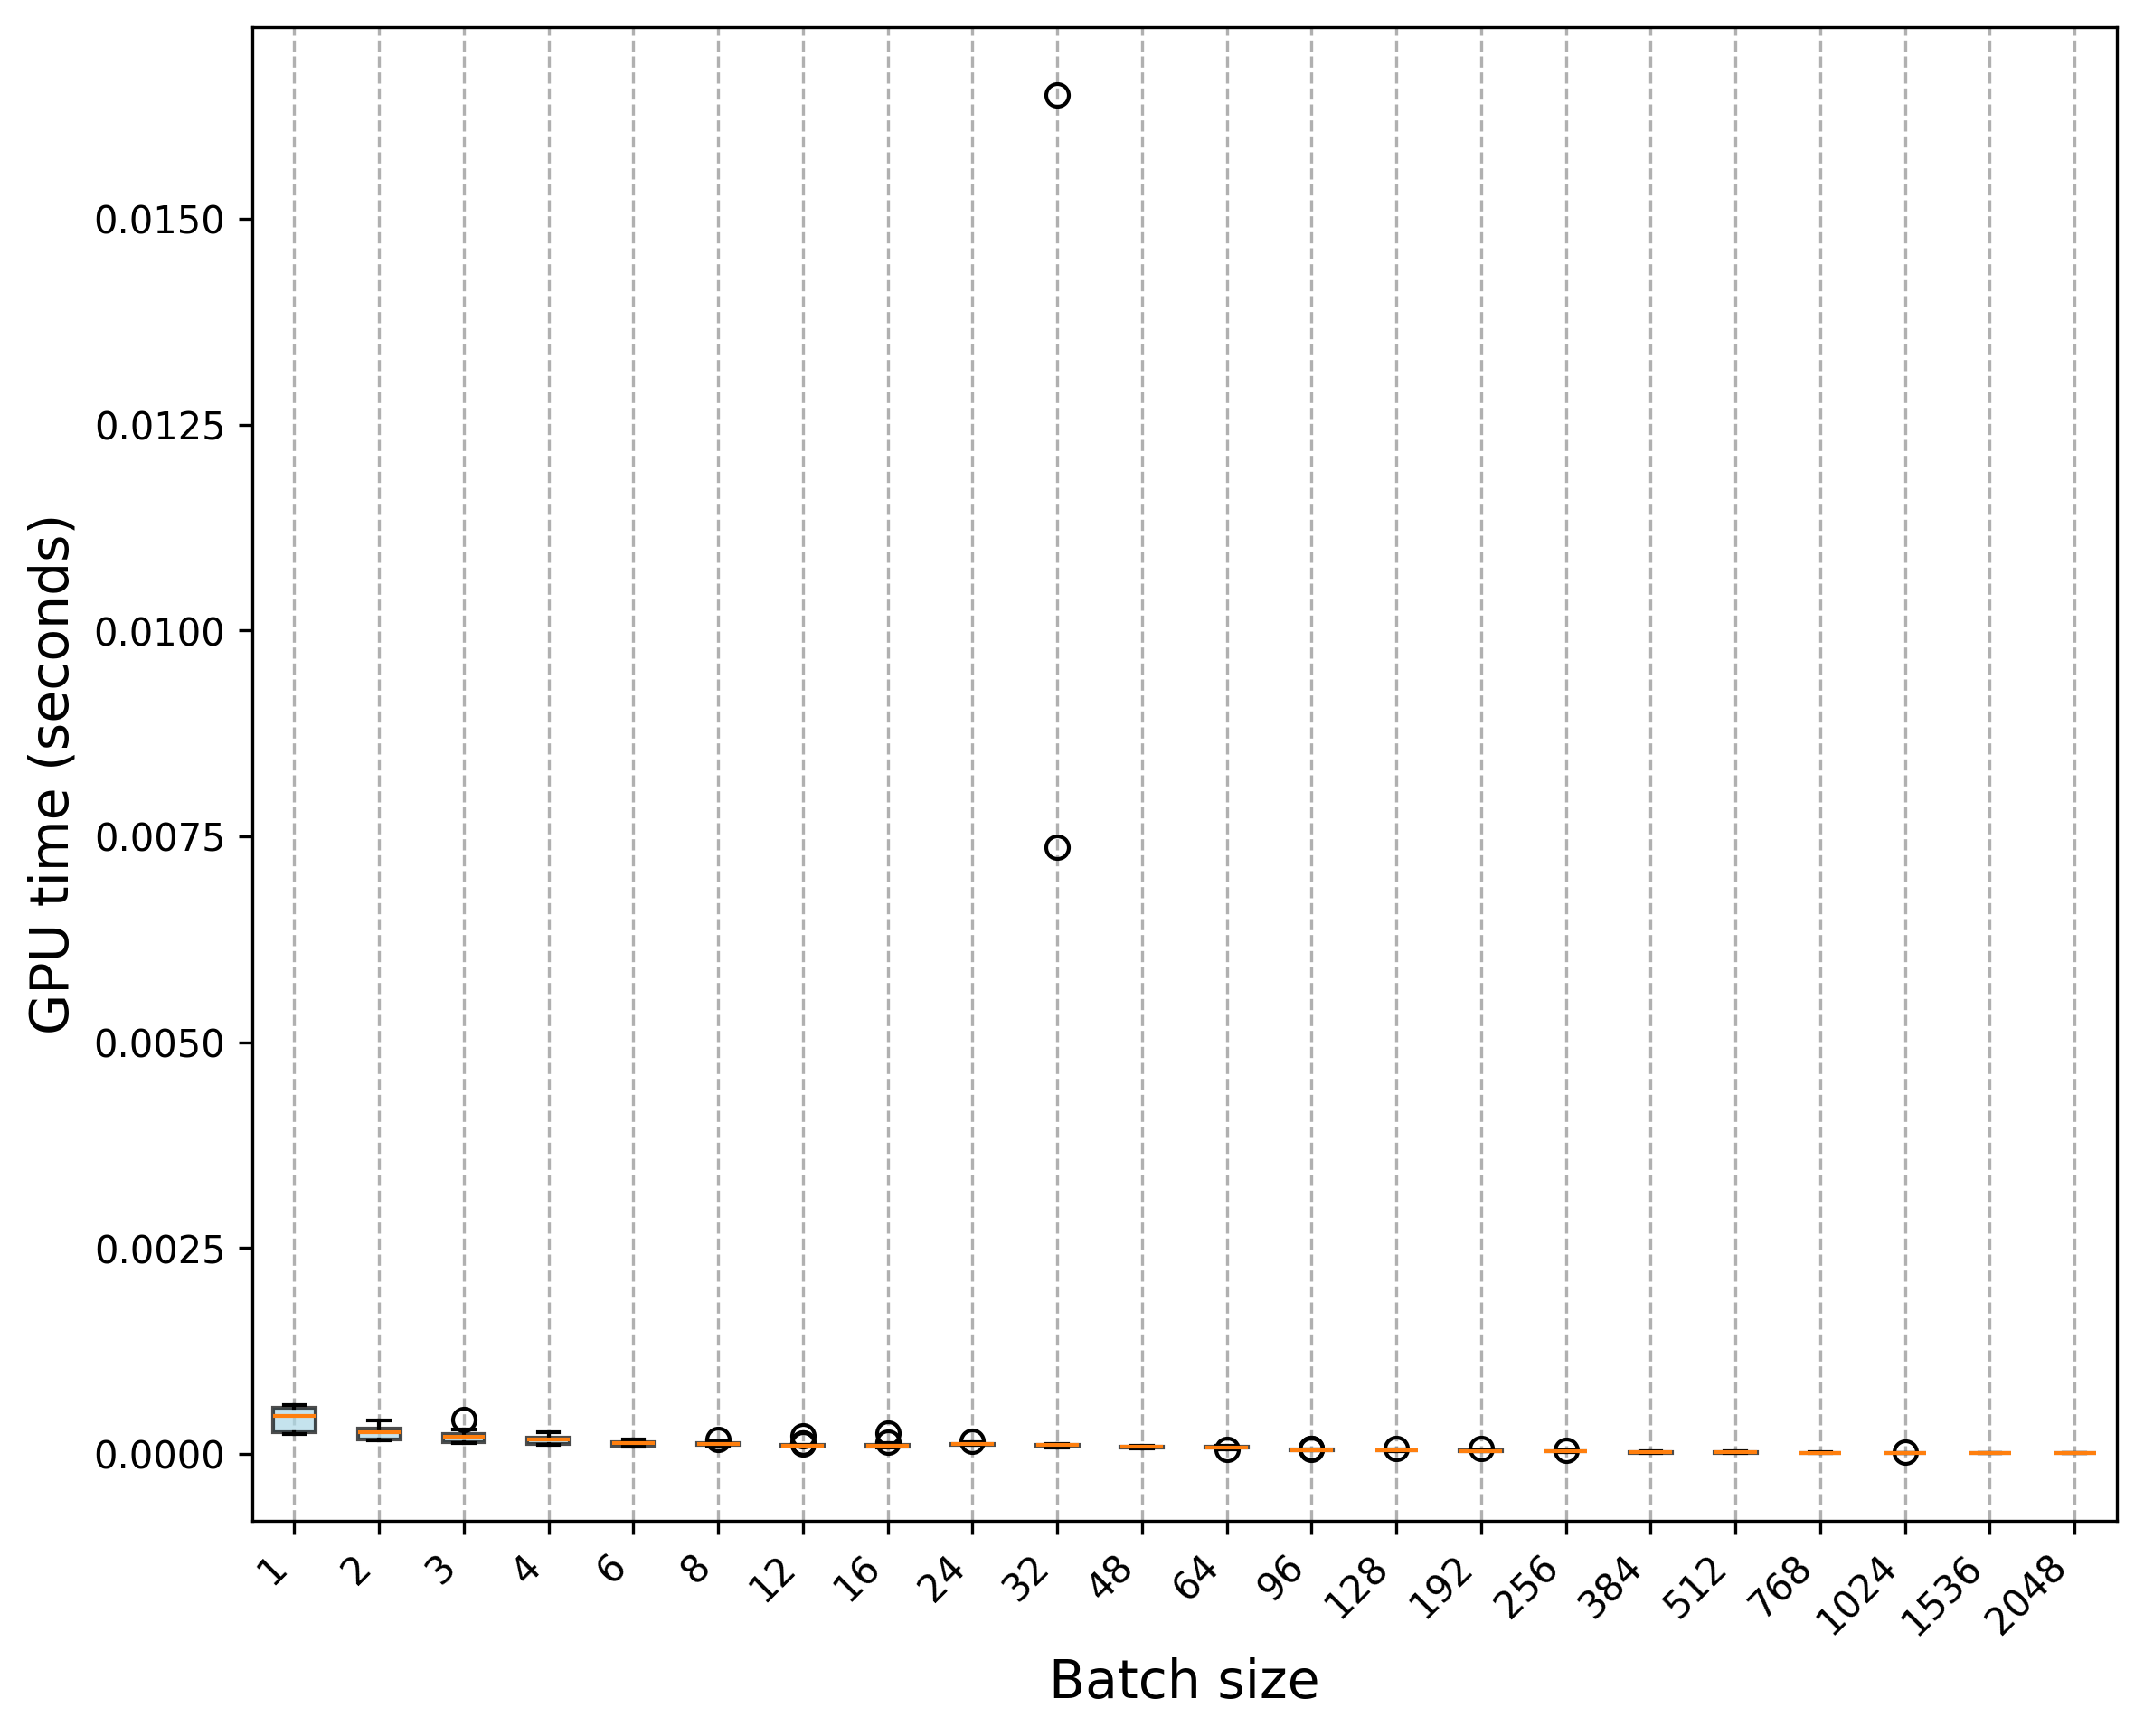

The file beside this chart, header and first rows:
Trial, 1, 2, 3, 4, 6, 8, 12, 16, 24, 32, 48, 64, 96, 128, 192, 256, 384, 512, 768, 1024, 1536, 2048
0, 0.0002565, 0.0001868, 0.0001444, 0.0001237, 0.000104, 0.0001014, 0.0001052, 9.9862e-05, 0.0001216, 0.0001103, 9.2118e-05, 8.0596e-05, 4.5498e-05, 4.8834e-05, 3.2803e-05, 3.1741e-05, 1.6242e-05, 1.6932e-05, 1.2193e-05, 1.2694e-05, 1.0299e-05, 9.879e-06
1, 0.0002465, 0.0001651, 0.0001417, 0.0001322, 9.9231e-05, 0.0001011, 0.0001014, 0.0001051, 0.0001349, 0.000105, 9.0344e-05, 8.9774e-05, 5.1078e-05, 4.5848e-05, 3.4867e-05, 3.0329e-05, 2.9678e-05, 2.9157e-05, 1.3195e-05, 1.5509e-05, 9.789e-06, 9.98e-06
2, 0.0002516, 0.0001713, 0.0001404, 0.0001179, 9.8049e-05, 0.0001201, 0.0001064, 9.8359e-05, 0.0001208, 0.0001106, 6.8913e-05, 6.0587e-05, 4.8343e-05, 4.677e-05, 3.2904e-05, 3.5148e-05, 3.0659e-05, 1.9658e-05, 1.5149e-05, 1.3145e-05, 1.021e-05, 9.719e-06
3, 0.0002803, 0.0001706, 0.0001457, 0.0001195, 9.9322e-05, 0.0001032, 0.0001122, 0.0001012, 0.0001354, 0.0001079, 9.6306e-05, 8.3572e-05, 5.9524e-05, 5.227e-05, 3.7603e-05, 3.2703e-05, 2.4968e-05, 1.9428e-05, 1.7053e-05, 1.2604e-05, 1.1071e-05, 1.005e-05
4, 0.0002691, 0.000163, 0.0001397, 0.0001187, 9.8921e-05, 0.0001007, 0.00011, 0.0001012, 0.0001214, 0.0001145, 7.0275e-05, 6.1128e-05, 6.1859e-05, 5.2392e-05, 3.9286e-05, 3.0659e-05, 2.8485e-05, 2.6031e-05, 1.4007e-05, 1.2304e-05, 1.1602e-05, 9.809e-06
5, 0.0002768, 0.0001621, 0.0001383, 0.0001136, 9.4472e-05, 0.000105, 0.0001022, 0.0001025, 0.0001427, 0.0001134, 0.0001058, 7.6337e-05, 5.2411e-05, 4.2192e-05, 3.1701e-05, 3.106e-05, 3.5549e-05, 2.8135e-05, 1.2454e-05, 1.5139e-05, 1.1392e-05, 1.1122e-05
6, 0.0002621, 0.0001781, 0.0001396, 0.0001234, 9.4112e-05, 0.000108, 0.0001007, 0.0001088, 0.0001207, 0.0001115, 6.6489e-05, 9.5654e-05, 4.665e-05, 4.4656e-05, 3.6981e-05, 4.0678e-05, 2.1652e-05, 1.6472e-05, 1.3165e-05, 1.2885e-05, 1.1643e-05, 1.1111e-05
7, 0.0002663, 0.0001656, 0.0001386, 0.0001168, 9.3481e-05, 0.0001033, 9.8119e-05, 0.0001009, 0.000126, 0.000116, 8.9774e-05, 5.5497e-05, 5.1109e-05, 5.3904e-05, 3.7823e-05, 3.604e-05, 2.1782e-05, 2.056e-05, 1.6953e-05, 1.5039e-05, 1.1422e-05, 1.1091e-05
8, 0.0002585, 0.0001781, 0.0001356, 0.0002665, 9.5043e-05, 0.0001229, 9.3851e-05, 9.6546e-05, 0.0001218, 0.0001096, 7.3452e-05, 7.5526e-05, 5.5988e-05, 4.683e-05, 3.4126e-05, 2.7803e-05, 2.069e-05, 2.2374e-05, 1.2314e-05, 1.523e-05, 1.1422e-05, 1.1231e-05
9, 0.0002573, 0.0001699, 0.0001415, 0.000122, 9.4873e-05, 0.0001066, 9.6456e-05, 9.2909e-05, 0.0001228, 0.0001145, 6.3413e-05, 7.9694e-05, 4.9685e-05, 4.7803e-05, 3.3625e-05, 3.3856e-05, 2.089e-05, 2.0399e-05, 1.2855e-05, 1.2424e-05, 1.1923e-05, 1.1092e-05
10, 0.0004371, 0.0002879, 0.0002057, 0.0002295, 0.0001659, 0.0001389, 0.0001046, 9.9552e-05, 0.0001253, 0.0001092, 6.5446e-05, 8.2669e-05, 5.4004e-05, 4.9626e-05, 3.6791e-05, 3.8174e-05, 1.6872e-05, 2.7553e-05, 1.4388e-05, 1.4047e-05, 1.045e-05, 1.0992e-05
11, 0.0004361, 0.0002529, 0.0002174, 0.0002044, 0.0001496, 0.0001116, 0.0001295, 0.0001433, 0.0001264, 0.0001104, 9.2178e-05, 8.8892e-05, 4.9646e-05, 4.3694e-05, 3.5458e-05, 3.0449e-05, 2.2633e-05, 3.1762e-05, 1.7664e-05, 1.3646e-05, 1.0239e-05, 1.008e-05
12, 0.0004473, 0.0002758, 0.0002082, 0.000176, 0.0001346, 0.0001228, 0.0001056, 0.0001083, 0.0001139, 0.0001164, 8.7398e-05, 9.4111e-05, 5.2231e-05, 4.0317e-05, 3.9206e-05, 3.7252e-05, 1.9037e-05, 1.5289e-05, 1.3877e-05, 1.2895e-05, 1.1553e-05, 1.1522e-05
13, 0.0004486, 0.0002657, 0.0002137, 0.0001624, 0.0001253, 0.0001788, 0.0001001, 9.1026e-05, 0.0001259, 8.0986e-05, 9.2849e-05, 9.3551e-05, 5.2411e-05, 4.3183e-05, 4.7842e-05, 3.2403e-05, 2.2543e-05, 2.3876e-05, 1.6061e-05, 1.2605e-05, 1.1643e-05, 1.1442e-05
14, 0.0004787, 0.0002602, 0.0002227, 0.00017, 0.0001376, 0.0001413, 0.0001223, 7.7148e-05, 0.0001122, 8.7449e-05, 7.4604e-05, 8.4533e-05, 4.8794e-05, 4.2552e-05, 5.0127e-05, 3.7662e-05, 2.4688e-05, 2.2394e-05, 1.4088e-05, 1.2373e-05, 1.1412e-05, 1.1642e-05
15, 0.0004646, 0.000264, 0.0002206, 0.0001642, 0.0001461, 0.0001171, 0.0001046, 0.0001227, 0.0001078, 8.0215e-05, 9.368e-05, 7.9093e-05, 4.9466e-05, 4.3063e-05, 3.2503e-05, 3.5148e-05, 1.6732e-05, 2.8855e-05, 1.8786e-05, 1.2694e-05, 1.0891e-05, 1.1402e-05
16, 0.0004726, 0.000284, 0.0002126, 0.0002158, 0.0001276, 0.000117, 0.000111, 9.9662e-05, 0.000128, 0.0165, 7.262e-05, 7.8942e-05, 5.0578e-05, 4.2051e-05, 3.7002e-05, 3.083e-05, 3.4847e-05, 2.1482e-05, 1.3346e-05, 1.4458e-05, 1.1502e-05, 1.1592e-05
17, 0.0004637, 0.0002591, 0.0002449, 0.0001579, 0.0001359, 0.0001175, 9.2799e-05, 0.0002582, 0.000108, 9.4372e-05, 9.5594e-05, 8.812e-05, 5.1329e-05, 4.3254e-05, 3.6631e-05, 3.2934e-05, 1.551e-05, 1.3917e-05, 1.4498e-05, 1.3266e-05, 1.1262e-05, 1.1462e-05
18, 0.0004604, 0.0003011, 0.0002078, 0.0001759, 0.0001351, 0.0001146, 0.0001081, 0.0001101, 0.0001105, 0.007368, 9.2178e-05, 8.8902e-05, 5.167e-05, 4.2522e-05, 3.4166e-05, 3.9506e-05, 2.545e-05, 3.2563e-05, 1.7675e-05, 1.591e-05, 1.1372e-05, 1.1863e-05
19, 0.0004573, 0.0002981, 0.0002102, 0.0001589, 0.0001679, 0.0001432, 0.0001055, 9.0144e-05, 0.000108, 8.7679e-05, 8.9422e-05, 8.4833e-05, 4.7061e-05, 4.3524e-05, 3.4126e-05, 2.9918e-05, 2.2123e-05, 2.6431e-05, 1.3306e-05, 1.2615e-05, 1.1422e-05, 1.1201e-05
20, 0.0005667, 0.000408, 0.0002948, 0.00024, 0.000171, 0.0001505, 0.0001061, 8.7929e-05, 0.0001198, 0.000119, 6.9003e-05, 6.756e-05, 5.2251e-05, 4.9646e-05, 4.2583e-05, 4.5608e-05, 2.6291e-05, 1.8296e-05, 1.7895e-05, 1.3005e-05, 1.051e-05, 1.1341e-05
21, 0.0005604, 0.0003141, 0.0004145, 0.0002275, 0.0001556, 0.0001292, 9.8651e-05, 8.6798e-05, 0.0001146, 0.0001046, 9.6076e-05, 6.2089e-05, 5.5867e-05, 4.2853e-05, 4.645e-05, 3.609e-05, 2.8545e-05, 1.5951e-05, 2.2052e-05, 1.5008e-05, 1.041e-05, 1.0931e-05
22, 0.0005462, 0.0003185, 0.0002479, 0.000234, 0.0001418, 0.00016, 9.0705e-05, 0.0001127, 0.0001521, 0.0001055, 7.4203e-05, 6.4624e-05, 5.727e-05, 4.6971e-05, 3.9606e-05, 3.8184e-05, 1.6923e-05, 1.4879e-05, 1.3817e-05, 1.6571e-05, 1.0049e-05, 1.029e-05
23, 0.0005664, 0.0003425, 0.0002361, 0.0002002, 0.0001493, 0.0001301, 0.0002218, 0.0001046, 0.0001103, 9.8129e-05, 9.9793e-05, 8.4383e-05, 4.622e-05, 4.9105e-05, 4.0778e-05, 3.1871e-05, 2.6521e-05, 1.5079e-05, 1.9167e-05, 2.1381e-05, 1.023e-05, 1.033e-05
24, 0.0005914, 0.0003067, 0.000249, 0.0001895, 0.0001478, 0.0001576, 9.9512e-05, 9.9442e-05, 0.0001178, 0.0001186, 7.7279e-05, 8.1928e-05, 5.161e-05, 4.0668e-05, 4.4055e-05, 4.9595e-05, 1.6211e-05, 2.6851e-05, 1.6451e-05, 1.4889e-05, 1.0159e-05, 1.028e-05
25, 0.0005667, 0.0003164, 0.000237, 0.0001937, 0.0001478, 0.0001218, 0.0001011, 0.0001291, 0.0001096, 9.9132e-05, 7.4473e-05, 8.5204e-05, 4.4757e-05, 4.9345e-05, 3.597e-05, 4.0358e-05, 3.135e-05, 1.6331e-05, 1.3345e-05, 1.561e-05, 1.011e-05, 1.1112e-05
26, 0.0005688, 0.0003025, 0.0002693, 0.0002017, 0.0001827, 0.000136, 9.317e-05, 0.0001139, 0.0001167, 9.8761e-05, 7.773e-05, 8.7048e-05, 6.7601e-05, 7.265e-05, 3.4536e-05, 3.4858e-05, 1.565e-05, 3.7652e-05, 1.7083e-05, 1.3677e-05, 1.1943e-05, 1.0059e-05
27, 0.000592, 0.0003322, 0.0002415, 0.0002341, 0.0001459, 0.0001283, 9.9021e-05, 8.2289e-05, 0.0001143, 9.7578e-05, 9.6988e-05, 7.738e-05, 6.738e-05, 4.7311e-05, 4.8834e-05, 4.681e-05, 1.7594e-05, 1.4608e-05, 1.3707e-05, 1.4007e-05, 1.1432e-05, 1.008e-05
28, 0.0005748, 0.000359, 0.000286, 0.0001943, 0.00016, 0.0001361, 0.0001334, 8.248e-05, 0.000116, 9.3461e-05, 9.2839e-05, 6.1028e-05, 4.7131e-05, 4.8944e-05, 4.3123e-05, 3.079e-05, 2.2593e-05, 1.4178e-05, 1.6061e-05, 1.3005e-05, 1.1533e-05, 1.1052e-05
29, 0.0005588, 0.0003697, 0.00024, 0.0002025, 0.0001737, 0.0001357, 0.0001079, 9.1527e-05, 0.0001152, 0.0001004, 9.2258e-05, 8.313e-05, 5.0437e-05, 4.3013e-05, 6.5186e-05, 4.2021e-05, 2.7513e-05, 1.3947e-05, 2.1492e-05, 1.6742e-05, 1.1782e-05, 1.1231e-05
